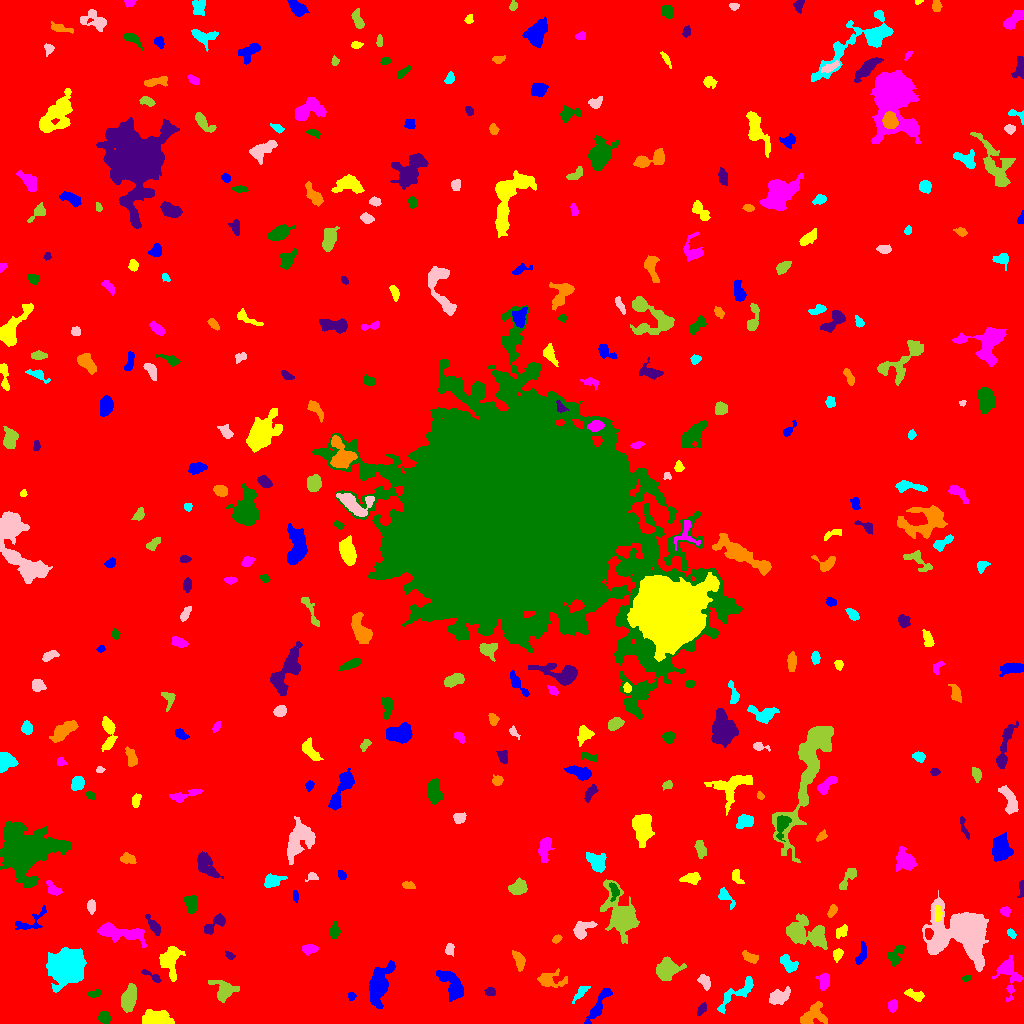

The table this chart was drawn from, first rows:
ID, X, Y, A, B, theta, total_flux, mu_max, mu_median, mu_mean, R_fwhm, R_e, R10, R90, x_start, x_end, y_start, y_end, area, greylevel
0, 526.1, 501.7, 300, 294.4, -1.507, 1631215, 13.0, 1.0, 1.832, 56.85, 237.3, 88.76, 393.7, 0, 1023, 0, 1023, 890467, 1.832
1, 599.3, 19.22, 14.03, 2.141, 0.988, 356.0, 6.0, 1.0, 1.109, 3.038, 4.549, 1.493, 7.878, 584, 612, 0, 35, 321, 6.109
2, 158.7, 4.372, 7.188, 3.387, -0.1078, 2146, 15.0, 4.0, 5.574, 5.781, 5.557, 2.185, 9.39, 142, 174, 0, 14, 385, 9.574
3, 892.5, 17.05, 2.954, 2.072, 1.334, 215.0, 6.0, 2.0, 1.955, 3.192, 3.038, 1.128, 4.853, 888, 897, 11, 24, 110, 6.955
4, 104.1, 6.258, 2.999, 2.628, -1.045, 640.0, 10.0, 4.0, 4.604, 4.618, 3.613, 1.382, 5.67, 98, 110, 0, 12, 139, 8.604
5, 701.9, 14.49, 2.936, 1.63, 0.9973, 140.0, 4.0, 1.0, 1.489, 3.568, 2.764, 0.9772, 4.514, 697, 706, 8, 21, 94, 6.489
6, 812.3, 8.236, 6.918, 4.597, 0.5708, 1326, 9.0, 4.0, 3.683, 6.129, 5.944, 2.257, 9.322, 800, 827, 0, 22, 360, 7.683
7, 735.9, 29.61, 13.81, 3.372, 0.6458, 565.0, 5.0, 2.0, 1.552, 5.015, 5.585, 2.257, 8.722, 717, 753, 10, 47, 364, 7.552
8, 779.9, 26.89, 5.388, 3.364, 0.4235, 776.0, 8.0, 3.0, 2.885, 5.109, 5.078, 1.871, 8.019, 769, 790, 19, 37, 269, 6.885
9, 128.3, 24.14, 6.38, 3.197, 1.308, 1625, 10.0, 4.0, 4.643, 7.269, 5.726, 2.326, 9.045, 121, 136, 11, 40, 350, 8.643
10, 425.5, 27.02, 2.618, 2.518, 1.47, 204.0, 3.0, 2.0, 2.061, 4.72, 3.241, 1.382, 4.886, 420, 430, 21, 32, 99, 7.061
11, 351.4, 27.64, 2.037, 1.855, -1.008, 114.0, 3.0, 2.0, 1.839, 3.478, 2.459, 0.9772, 3.827, 348, 356, 23, 31, 62, 7.839
12, 915.1, 28.37, 5.013, 2.032, -0.3446, 265.0, 4.0, 2.0, 1.677, 5.293, 3.785, 1.382, 5.863, 904, 924, 22, 35, 158, 6.677
13, 1008, 50.55, 9.79, 5.163, -1.365, 1448, 10.0, 3.0, 3.269, 5.698, 5.917, 2.185, 10.08, 992, 1022, 22, 68, 443, 7.269
14, 94.41, 29.85, 3.253, 1.696, 0.2248, 276.0, 7.0, 3.0, 3.101, 3.385, 2.877, 1.128, 4.478, 87, 100, 26, 35, 89, 7.101
15, 490.5, 32.16, 2.333, 1.815, -0.2756, 153.0, 4.0, 1.0, 1.759, 3.613, 2.646, 0.9772, 4.029, 484, 495, 28, 36, 87, 8.759
16, 550.7, 43.8, 7.888, 3.987, -0.08821, 854.0, 5.0, 3.0, 2.837, 7.378, 5.614, 2.326, 8.649, 537, 567, 36, 55, 301, 7.837
17, 580.9, 30.93, 4.617, 1.552, 0.8435, 226.0, 5.0, 1.0, 1.687, 3.568, 3.241, 1.128, 5.202, 572, 590, 20, 37, 134, 7.687
18, 704.9, 41.7, 3.557, 2.261, -1.014, 308.0, 5.0, 2.0, 2.11, 4.406, 3.656, 1.493, 5.47, 697, 710, 33, 49, 146, 7.11
19, 224.7, 32.84, 5.902, 4.736, -0.1195, 1165, 8.0, 3.0, 3.387, 6.58, 5.614, 2.185, 9.132, 208, 239, 21, 43, 344, 7.387
20, 330.3, 46.4, 7.189, 2.677, 0.005079, 936.0, 7.0, 2.0, 2.761, 5.944, 5.171, 2.185, 8.292, 312, 346, 40, 54, 339, 7.761
21, 452.4, 38.07, 9.055, 3.753, -0.9462, 1216, 9.0, 2.0, 2.643, 4.853, 6.024, 2.185, 9.707, 436, 463, 22, 53, 460, 7.643
22, 169.7, 63.9, 6.367, 4.234, 1.452, 2207, 16.0, 3.0, 4.982, 5.698, 5.499, 2.111, 9.853, 159, 185, 42, 77, 443, 8.982
23, 824.3, 41.1, 3.993, 2.394, 1.492, 398.0, 6.0, 2.0, 2.341, 4.983, 3.785, 1.493, 5.917, 815, 829, 33, 50, 170, 7.341
24, 966.7, 45.06, 2.208, 1.382, 0.3306, 146.0, 7.0, 2.0, 2.655, 2.257, 2.111, 0.7979, 3.385, 962, 971, 42, 48, 55, 8.655
25, 152.9, 46.74, 5.856, 1.607, -0.5449, 301.0, 6.0, 2.0, 2.664, 4.068, 3.192, 1.262, 5.078, 141, 161, 41, 54, 113, 8.664
26, 519.1, 62.86, 5.058, 2.406, -1.241, 302.0, 4.0, 2.0, 1.697, 5.352, 4.107, 1.596, 6.604, 512, 525, 52, 73, 178, 7.697
27, 788.3, 59.91, 5.168, 2.721, -0.7754, 744.0, 8.0, 4.0, 3.526, 5.89, 4.514, 1.784, 6.817, 780, 798, 51, 69, 211, 8.526
28, 964.8, 93.07, 11.26, 9.436, -0.1831, 31850, 90.0, 5.0, 14.23, 8.425, 8.992, 3.432, 19.1, 922, 988, 52, 133, 2239, 18.23
29, 666.9, 54.32, 5.296, 4.376, 0.504, 1604, 11.0, 3.0, 3.801, 6.206, 5.781, 2.257, 9.253, 656, 686, 43, 67, 422, 9.801
30, 275.3, 53.13, 3.753, 2.719, 1.044, 523.0, 7.0, 2.0, 3.095, 4.442, 3.7, 1.493, 6.129, 267, 284, 44, 62, 169, 8.095
31, 379.1, 38.59, 10.37, 4.414, 1.241, 2929, 11.0, 4.0, 4.359, 8.253, 7.756, 2.985, 12.46, 369, 395, 15, 63, 672, 8.359
32, 837.5, 68.95, 2.977, 2.072, 1.192, 304.0, 6.0, 3.0, 2.815, 4.37, 3.192, 1.262, 4.853, 833, 843, 61, 75, 108, 7.815
33, 309.7, 74.63, 3.238, 2.112, 0.1021, 296.0, 5.0, 2.0, 2.145, 4.37, 3.338, 1.262, 5.109, 302, 318, 68, 79, 138, 7.145
34, 894.7, 66.98, 5.428, 3.006, 1.13, 610.0, 8.0, 2.0, 2.891, 4.478, 4.222, 1.493, 6.91, 888, 904, 57, 78, 211, 7.891
35, 229.6, 67.75, 2.251, 1.603, -0.6116, 103.0, 4.0, 1.0, 1.561, 3.192, 2.326, 0.7979, 3.7, 225, 235, 64, 73, 66, 6.561
36, 750.1, 65.82, 4.349, 2.23, -0.4562, 411.0, 7.0, 3.0, 2.854, 3.432, 3.949, 1.493, 5.971, 742, 758, 60, 73, 144, 6.854
37, 67.52, 57.1, 6.942, 6.602, 0.9216, 31532, 96.0, 14.0, 25.55, 9.184, 8.195, 3.29, 14.12, 46, 86, 31, 76, 1234, 29.55
38, 449.6, 74.36, 2.992, 2.153, 1.406, 234.0, 4.0, 2.0, 2.388, 4.886, 3.241, 1.262, 4.853, 445, 454, 67, 80, 98, 6.388
39, 805, 91.16, 11.58, 6.469, -0.3292, 2709, 8.0, 3.0, 3.408, 10.11, 8.704, 3.385, 13.85, 786, 827, 74, 110, 795, 7.408
40, 348.9, 75.08, 3.463, 2.512, -1.536, 319.0, 4.0, 2.0, 2.045, 5.809, 3.785, 1.493, 5.809, 343, 355, 67, 82, 156, 7.045
41, 861.2, 68.15, 6.003, 2.061, 1.266, 367.0, 5.0, 2.0, 2.308, 4.068, 3.989, 1.493, 6.257, 855, 866, 59, 82, 159, 6.308
42, 841.4, 91.8, 3.47, 2.132, 0.8071, 420.0, 8.0, 3.0, 3.36, 3.909, 3.385, 1.262, 5.47, 836, 847, 85, 99, 125, 7.36
43, 117.6, 91.08, 13.03, 3.432, -0.1812, 2314, 12.0, 4.0, 4.14, 6.18, 6.979, 2.523, 11.42, 97, 146, 76, 101, 559, 8.14
44, 334.3, 91.84, 3.782, 2.361, 1.477, 378.0, 5.0, 3.0, 2.643, 4.82, 3.613, 1.493, 5.754, 329, 340, 85, 103, 143, 7.643
45, 154.5, 96.7, 5.471, 1.961, -0.9931, 370.0, 5.0, 2.0, 2.216, 4.687, 3.868, 1.493, 6.129, 145, 160, 88, 109, 167, 9.216
46, 556.6, 84.4, 2.401, 1.651, 0.6206, 218.0, 6.0, 3.0, 3.159, 3.7, 2.585, 0.9772, 3.949, 552, 562, 80, 89, 69, 9.159
47, 1011, 89.62, 2.669, 1.705, -0.8633, 199.0, 6.0, 3.0, 2.843, 3.656, 2.764, 0.9772, 4.184, 1007, 1016, 85, 95, 70, 8.843
48, 582.2, 94.21, 5.85, 3.762, 0.6194, 819.0, 7.0, 3.0, 3.237, 5.89, 5.171, 1.954, 7.939, 573, 597, 84, 102, 253, 9.237
49, 621, 108.2, 11.32, 5.842, -1.174, 5880, 23.0, 4.0, 5.828, 7.159, 7.858, 2.932, 14.41, 600, 639, 80, 144, 1009, 9.828
50, 928.2, 90.24, 2.463, 1.731, 1.525, 200.0, 6.0, 2.0, 2.273, 3.478, 2.585, 0.9772, 4.068, 925, 933, 84, 95, 88, 12.27
51, 30.44, 101.6, 9.979, 4.079, 0.5234, 516.0, 5.0, 2.0, 2.115, 5.015, 4.951, 1.954, 7.756, 15, 46, 94, 118, 244, 6.115
52, 938.1, 108.3, 3.74, 1.61, 1.513, 204.0, 5.0, 1.0, 1.855, 3.29, 2.877, 1.128, 4.886, 935, 942, 102, 118, 110, 10.85
53, 1005, 112.5, 2.317, 2.107, -0.1298, 214.0, 5.0, 2.0, 2.404, 3.568, 2.764, 1.128, 4.334, 1000, 1010, 107, 117, 89, 8.404
54, 190.8, 119.1, 4.47, 2.476, -1.427, 590.0, 7.0, 3.0, 2.98, 5.202, 4.068, 1.693, 6.333, 184, 197, 109, 128, 198, 7.98
55, 214.3, 99.15, 7.46, 2.383, 0.6606, 425.0, 5.0, 2.0, 1.941, 5.109, 4.107, 1.596, 6.482, 204, 225, 89, 110, 219, 6.941
56, 832.4, 113, 3.252, 1.587, 1.045, 188.0, 5.0, 2.0, 1.918, 3.192, 2.764, 0.9772, 4.442, 827, 837, 106, 119, 98, 6.918
57, 725.5, 127.2, 6.14, 2.479, -0.9054, 378.0, 5.0, 2.0, 2.362, 4.514, 3.949, 1.493, 6.206, 718, 735, 114, 136, 160, 6.362
58, 91.46, 116.9, 2.831, 1.85, -1.545, 228.0, 6.0, 2.0, 2.092, 3.568, 2.877, 0.9772, 4.618, 87, 95, 109, 124, 109, 7.092
59, 518.1, 135.8, 4.385, 3.219, 0.453, 666.0, 7.0, 3.0, 2.871, 5.412, 4.787, 1.954, 7.136, 508, 527, 129, 146, 232, 7.871
... 334 more rows
